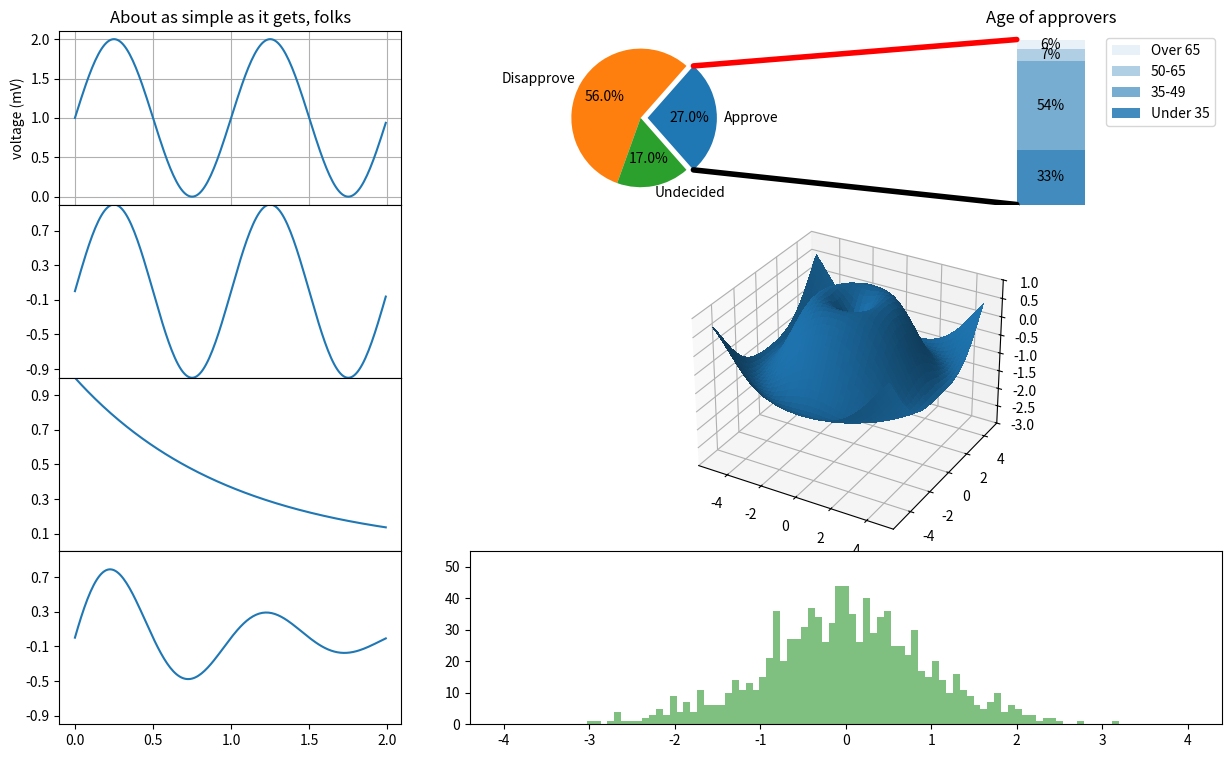

Generate this figure with matplotlib:
import matplotlib.pyplot as plt
import numpy as np

from matplotlib.patches import ConnectionPatch
import functools
import matplotlib.animation as animation

# make figure and assign axis objects
fig, axs = plt.subplots(4, 3, figsize=(15, 9))
print(fig)
ax1 = axs[0,1]
ax2 = axs[0,2]
print(ax1, ax2)
# fig.subplots_adjust(wspace=0)

# pie chart parameters
overall_ratios = [.27, .56, .17]
labels = ['Approve', 'Disapprove', 'Undecided']
explode = [0.1, 0, 0]
# rotate so that first wedge is split by the x-axis
angle = -180 * overall_ratios[0]
wedges, *_ = ax1.pie(overall_ratios, autopct='%0.1f%%', startangle=angle,
                     labels=labels, explode=explode)
print(wedges)
# bar chart parameters
age_ratios = [.33, .54, .07, .06]
age_labels = ['Under 35', '35-49', '50-65', 'Over 65']
bottom = 1
width = .2

# Adding from the top matches the legend.
print(age_ratios)
print(age_labels)
print(reversed([*zip(age_ratios, age_labels)]))
for j, (height, label) in enumerate(reversed([*zip(age_ratios, age_labels)])):
    print(j, (height, label))
    bottom -= height
    bc = ax2.bar(0, height, width, bottom=bottom, color='C0', label=label,
                 alpha=0.1 + 0.25 * j)
    ax2.bar_label(bc, labels=[f"{height:.0%}"], label_type='center')

ax2.set_title('Age of approvers')
ax2.legend()
ax2.axis('off')
ax2.set_xlim(- 2.5 * width, 2.5 * width)

# use ConnectionPatch to draw lines between the two plots
theta1, theta2 = wedges[0].theta1, wedges[0].theta2
print(theta1, theta2)
center, r = wedges[0].center, wedges[0].r
print(center, r)
bar_height = sum(age_ratios)

# draw top connecting line
x = r * np.cos(np.pi / 180 * theta2) + center[0]
y = r * np.sin(np.pi / 180 * theta2) + center[1]
con = ConnectionPatch(xyA=(-width / 2, bar_height), coordsA=ax2.transData,
                      xyB=(x, y), coordsB=ax1.transData)
con.set_color([1, 0, 0])
con.set_linewidth(4)
ax2.add_artist(con)

# draw bottom connecting line
x = r * np.cos(np.pi / 180 * theta1) + center[0]
y = r * np.sin(np.pi / 180 * theta1) + center[1]
con = ConnectionPatch(xyA=(-width / 2, 0), coordsA=ax2.transData,
                      xyB=(x, y), coordsB=ax1.transData)
con.set_color([0, 0, 0])
ax2.add_artist(con)
con.set_linewidth(4)
# Data for plotting
t = np.arange(0.0, 2.0, 0.01)
print(t)
s = 1 + np.sin(2 * np.pi * t)
print(s)
print(fig)
print()
ax = axs[0,0]
ax.plot(t, s)

ax.set(xlabel='time (s)', ylabel='voltage (mV)',
       title='About as simple as it gets, folks')
ax.grid()

t = np.arange(0.0, 2.0, 0.01)

s1 = np.sin(2 * np.pi * t)
s2 = np.exp(-t)
s3 = s1 * s2

fig.subplots_adjust(hspace=0)

# Plot each graph, and manually set the y tick values
axs[1,0].plot(t, s1)
axs[1,0].set_yticks(np.arange(-0.9, 1.0, 0.4))
axs[1,0].set_ylim(-1, 1)
axs[1,0].sharex(axs[3,0])

axs[2,0].plot(t, s2)
axs[2,0].set_yticks(np.arange(0.1, 1.0, 0.2))
axs[2,0].set_ylim(0, 1)
axs[2,0].sharex(axs[3,0])

axs[3,0].plot(t, s3)
axs[3,0].set_yticks(np.arange(-0.9, 1.0, 0.4))
axs[3,0].set_ylim(-1, 1)
# axs[3,0].sharex(axs[0,0])
gs = axs[1, 2].get_gridspec()
# remove the underlying Axes
print(axs[1:-1, 1:])
print(axs[1:-1, 1:].flatten())
for ax in axs[1:-1, 1:].flatten():
    ax.remove()
axbig = fig.add_subplot(gs[1:-1, 1:], projection='3d')
X = np.arange(-5, 5, 0.25)
Y = np.arange(-5, 5, 0.25)
# print(X)
# print(Y)
X, Y = np.meshgrid(X, Y)
# print(X, Y)
R = np.sqrt(X**2 + Y**2)
Z = np.sin(R)
# print(Z)

surf = axbig.plot_surface(X, Y, Z, rstride=1, cstride=1,
                       linewidth=0, antialiased=False)
axbig.set_zlim(-3, 1)

for ax in axs[3:, 1:].flatten():
    ax.remove()
axbig2 = fig.add_subplot(gs[3:, 1:])
# Setting up a random number generator with a fixed state for reproducibility.
rng = np.random.default_rng(seed=19680801)
# print(rng)
# Fixing bin edges.
HIST_BINS = np.linspace(-4, 4, 100)
# print(HIST_BINS)
# Histogram our data with numpy.
data = rng.standard_normal(1000)
# print(data)
# n, _ = np.histogram(data, HIST_BINS)
# print(n)
def animate(frame_number, bar_container):
    # Simulate new data coming in.
    data = rng.standard_normal(1000)
    n, _ = np.histogram(data, HIST_BINS)
    print(n)
    for count, rect in zip(n, bar_container.patches):
        rect.set_height(count)

    return bar_container.patches

# Output generated via `matplotlib.animation.Animation.to_jshtml`.
_, _, bar_container = axbig2.hist(data, HIST_BINS, lw=1,
                              color="blue", fc="green", alpha=0.5)
# print(bar_container)
axbig2.set_ylim(top=55)  # set safe limit to ensure that all data is visible.

anim = functools.partial(animate, bar_container=bar_container)
ani = animation.FuncAnimation(fig, anim, 50, repeat=True, blit=True)
# fig.tight_layout()
fig.savefig("test.png")
plt.show()
